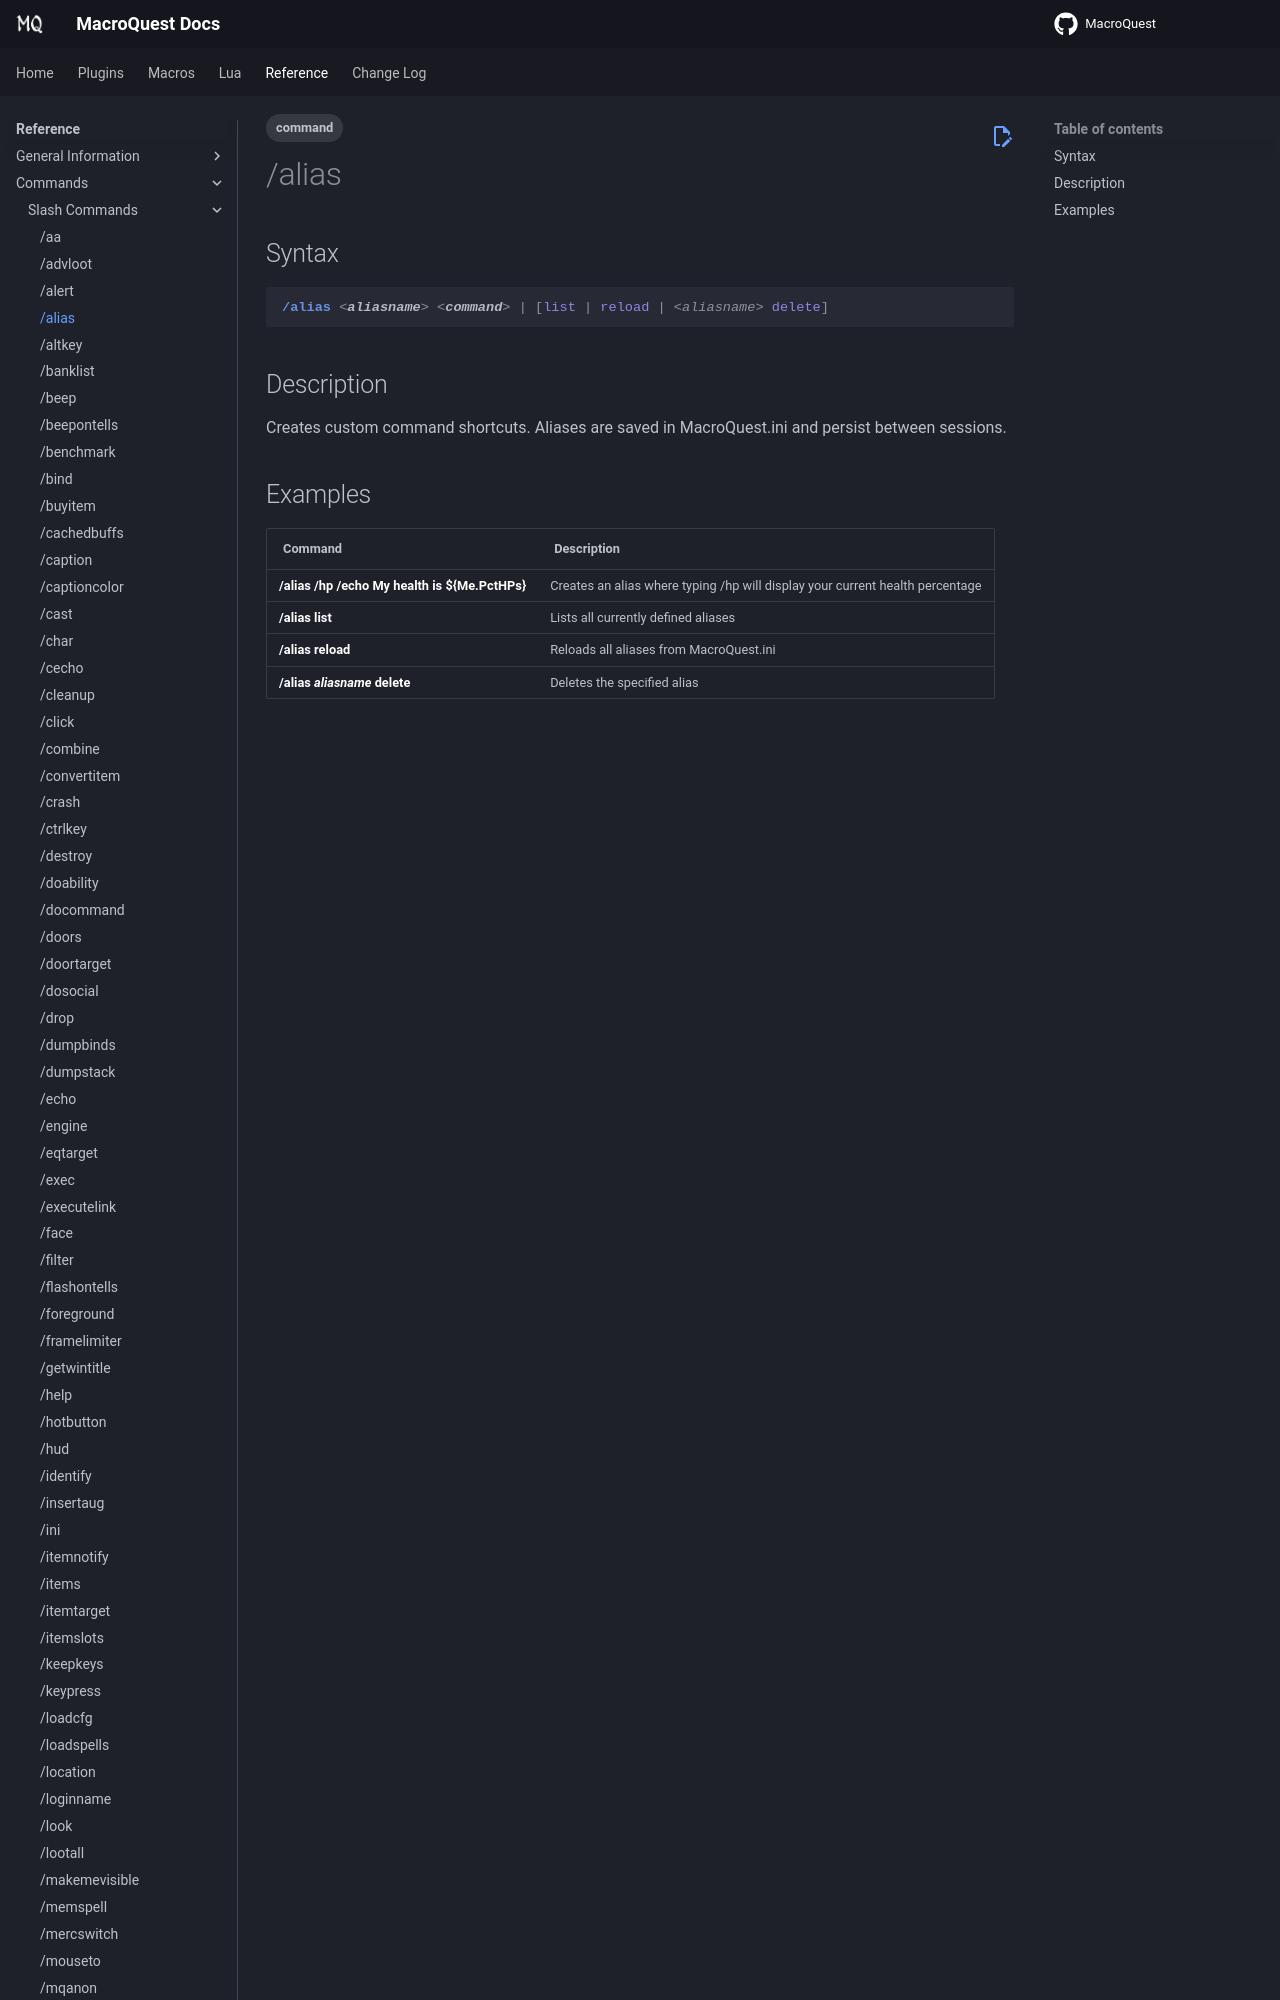

repository: macroquest/docs · page: reference/commands/alias/index.html · generator: jekyll

---
tags:
    - command
---
# /alias

## Syntax
<!--cmd-syntax-start-->
```eqcommand
/alias <aliasname> <command> | [list | reload | <aliasname> delete]
```
<!--cmd-syntax-end-->

## Description
<!--cmd-desc-start-->
Creates custom command shortcuts. Aliases are saved in MacroQuest.ini and persist between sessions.
<!--cmd-desc-end-->
